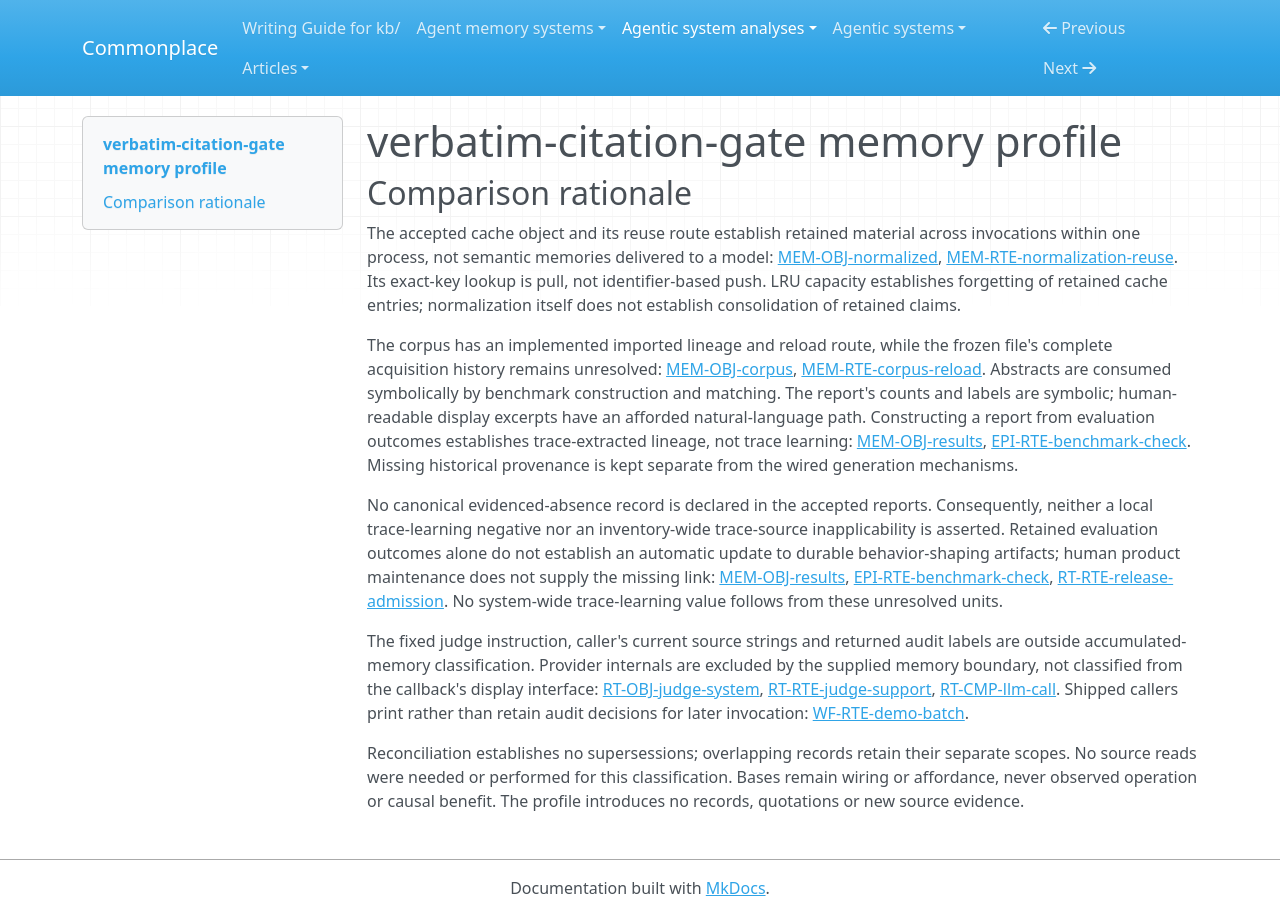

repository: zby/commonplace · page: agentic-system-analyses/retained/tonydzi--verbatim-citation-gate/memory-profile/index.html · generator: mkdocs

---
{
  "type": "agentic-system-analyses/types/agentic-system-memory-profile.md",
  "description": "Memory profile of verbatim-citation-gate: process-local normalization reuse and retained benchmark inputs and outputs.",
  "run-id": "AAS-2026-11-08-verbatim-citation-gate-d205c9f72d5a-01",
  "source-identity": "https://github.com/tonydzi/verbatim-citation-gate",
  "reviewed-boundary": "2113d603031a554ed901a44648307bd3b711ea10",
  "memory-comparison": {
    "version": 2,
    "scope": "Includes raw-key/normalized-value cache retention, acquired benchmark corpus, retained benchmark report, their admissions and later consumers. Excludes static shipped instructions and release artifacts, ordinary current-call inputs and verdicts, external production application memory, and inaccessible provider internals. Corpus and report instance provenance and report-driven later use remain unresolved.",
    "axes": {
      "storage_substrate": {
        "assessment": "known",
        "units": [
          {
            "scope": "Raw keys and normalized values in the process-local cache",
            "assessment": "known",
            "findings": [
              {
                "value": "in-memory",
                "basis": "wired",
                "records": [
                  "memory.md#mem-obj-normalized",
                  "memory.md#mem-rte-normalization-reuse"
                ],
                "note": "Python LRU retention is bounded to 4096 raw string keys."
              }
            ],
            "records": [
              "memory.md#mem-obj-normalized",
              "memory.md#mem-rte-normalization-reuse"
            ],
            "note": "The cache's operative retained strings and lifetime are covered."
          },
          {
            "scope": "Retained benchmark corpus and output report",
            "assessment": "known",
            "findings": [
              {
                "value": "files",
                "basis": "wired",
                "records": [
                  "memory.md#mem-obj-corpus",
                  "memory.md#mem-rte-corpus-reload",
                  "memory.md#mem-obj-results"
                ],
                "note": "Corpus is written and reloaded as a file; report retention is documented by shell redirection and a committed file."
              }
            ],
            "records": [
              "memory.md#mem-obj-corpus",
              "memory.md#mem-rte-corpus-reload",
              "memory.md#mem-obj-results"
            ],
            "note": "Both filesystem JSON artifacts are covered; JSON encoding does not imply a database."
          }
        ],
        "records": [
          "memory.md#mem-obj-normalized",
          "memory.md#mem-rte-normalization-reuse",
          "memory.md#mem-obj-corpus",
          "memory.md#mem-rte-corpus-reload",
          "memory.md#mem-obj-results"
        ],
        "note": "Inventory comprises the cache, corpus and report; static package content and inaccessible provider storage are excluded."
      },
      "representational_form": {
        "assessment": "known",
        "units": [
          {
            "scope": "Cache keys and values at deterministic comparison",
            "assessment": "known",
            "findings": [
              {
                "value": "symbolic",
                "basis": "wired",
                "records": [
                  "memory.md#mem-obj-normalized",
                  "memory.md#mem-rte-normalization-reuse"
                ],
                "note": "The consumer tests localized string units rather than interpreting prose."
              }
            ],
            "records": [
              "memory.md#mem-obj-normalized",
              "memory.md#mem-rte-normalization-reuse"
            ],
            "note": "Fixed string and boundary predicates consume these retained strings."
          },
          {
            "scope": "Corpus structure and abstract text on the benchmark path",
            "assessment": "known",
            "findings": [
              {
                "value": "symbolic",
                "basis": "wired",
                "records": [
                  "memory.md#mem-obj-corpus",
                  "memory.md#mem-rte-corpus-reload"
                ],
                "note": "Document keys, text operations and matching are governed by fixed rules."
              }
            ],
            "records": [
              "memory.md#mem-obj-corpus",
              "memory.md#mem-rte-corpus-reload"
            ],
            "note": "Abstracts contain prose, but their operative benchmark consumption is symbolic matching and case construction."
          },
          {
            "scope": "Retained report counts, labels and display excerpts",
            "assessment": "known",
            "findings": [
              {
                "value": "symbolic",
                "basis": "wired",
                "records": [
                  "memory.md#mem-obj-results"
                ],
                "note": "Counts, expected labels and returned labels are fixed-rule evaluation data."
              },
              {
                "value": "natural-language",
                "basis": "afforded",
                "records": [
                  "memory.md#mem-obj-results"
                ],
                "note": "Truncated quote excerpts are readable to a human inspector, not complete evidence."
              }
            ],
            "records": [
              "memory.md#mem-obj-results"
            ],
            "note": "The record identifies symbolic evaluation data and readable display excerpts, with no hidden model payload."
          }
        ],
        "records": [
          "memory.md#mem-obj-normalized",
          "memory.md#mem-rte-normalization-reuse",
          "memory.md#mem-obj-corpus",
          "memory.md#mem-rte-corpus-reload",
          "memory.md#mem-obj-results"
        ],
        "note": "Forms follow operative consumption paths; natural-language appearance alone does not turn deterministic text matching into semantic interpretation."
      },
      "lineage": {
        "assessment": "partial",
        "units": [
          {
            "scope": "Cache values derived from raw caller strings",
            "assessment": "known",
            "findings": [
              {
                "value": "other-compiled",
                "basis": "wired",
                "records": [
                  "memory.md#mem-obj-normalized",
                  "memory.md#mem-rte-normalization-reuse"
                ],
                "note": "Fixed normalization code produces cached strings."
              }
            ],
            "records": [
              "memory.md#mem-obj-normalized",
              "memory.md#mem-rte-normalization-reuse"
            ],
            "note": "The normalization derivation is explicit, independently of caller authorship."
          },
          {
            "scope": "Builder-produced corpus",
            "assessment": "known",
            "findings": [
              {
                "value": "imported",
                "basis": "wired",
                "records": [
                  "memory.md#mem-obj-corpus",
                  "memory.md#mem-rte-corpus-reload"
                ],
                "note": "External arXiv summaries are unwrapped, filtered and written."
              }
            ],
            "records": [
              "memory.md#mem-obj-corpus",
              "memory.md#mem-rte-corpus-reload"
            ],
            "note": "The implemented acquisition path is known, not authenticated historical provenance of the frozen corpus."
          },
          {
            "scope": "Report-generation path",
            "assessment": "known",
            "findings": [
              {
                "value": "trace-extracted",
                "basis": "wired",
                "records": [
                  "memory.md#mem-obj-results",
                  "epistemic.md#epi-rte-benchmark-check"
                ],
                "note": "Gate return labels and comparison outcomes feed counts and a bounded failure sample."
              }
            ],
            "records": [
              "memory.md#mem-obj-results",
              "epistemic.md#epi-rte-benchmark-check"
            ],
            "note": "Classification concerns implemented aggregate report construction, not the provenance of the committed result instance."
          },
          {
            "scope": "Historical acquisition of the committed corpus and generation of the committed results",
            "assessment": "not-determinable",
            "findings": [],
            "records": [
              "memory.md#mem-obj-corpus",
              "memory.md#mem-rte-corpus-reload",
              "memory.md#mem-obj-results"
            ],
            "note": "No authenticated acquisition history or generating trace establishes these instances' complete lineage."
          }
        ],
        "records": [
          "memory.md#mem-obj-normalized",
          "memory.md#mem-rte-normalization-reuse",
          "memory.md#mem-obj-corpus",
          "memory.md#mem-rte-corpus-reload",
          "memory.md#mem-obj-results",
          "epistemic.md#epi-rte-benchmark-check"
        ],
        "note": "Known generation paths coexist with unresolved historical instance provenance; no observation basis is inferred."
      },
      "behavioral_authority": {
        "assessment": "partial",
        "units": [
          {
            "scope": "Cached normalized strings consumed by deterministic occurrence checks",
            "assessment": "known",
            "findings": [
              {
                "value": "validation",
                "basis": "wired",
                "records": [
                  "memory.md#mem-obj-normalized",
                  "memory.md#mem-rte-normalization-reuse"
                ],
                "note": "Retained normalized content determines whether candidate text matches the required predicate."
              }
            ],
            "records": [
              "memory.md#mem-obj-normalized",
              "memory.md#mem-rte-normalization-reuse"
            ],
            "note": "The fixed matcher consumes retained values as its conformance reference, not standing guidance."
          },
          {
            "scope": "Reloaded corpus consumed by benchmark case construction and gate checking",
            "assessment": "known",
            "findings": [
              {
                "value": "validation",
                "basis": "wired",
                "records": [
                  "memory.md#mem-obj-corpus",
                  "memory.md#mem-rte-corpus-reload",
                  "epistemic.md#epi-rte-benchmark-check"
                ],
                "note": "Retained document text supplies the reference against which quote occurrence and accidental negative cases are checked."
              }
            ],
            "records": [
              "memory.md#mem-obj-corpus",
              "memory.md#mem-rte-corpus-reload",
              "epistemic.md#epi-rte-benchmark-check"
            ],
            "note": "Corpus material defines the evaluation reference and tested input population; no policy update is wired."
          },
          {
            "scope": "Retained report supplied for human inspection",
            "assessment": "known",
            "findings": [
              {
                "value": "knowledge",
                "basis": "afforded",
                "records": [
                  "memory.md#mem-obj-results"
                ],
                "note": "Aggregate rates and failure excerpts can inform a human inspection."
              }
            ],
            "records": [
              "memory.md#mem-obj-results"
            ],
            "note": "The documented output surface affords reference use, not installed runtime control."
          },
          {
            "scope": "Actual report-driven product changes",
            "assessment": "not-determinable",
            "findings": [],
            "records": [
              "memory.md#mem-obj-results",
              "epistemic.md#epi-rte-benchmark-check"
            ],
            "note": "No executable reload into gate policy or judge guidance, or evidenced human use, establishes an authority path from this report to product revision."
          }
        ],
        "records": [
          "memory.md#mem-obj-normalized",
          "memory.md#mem-rte-normalization-reuse",
          "memory.md#mem-obj-corpus",
          "memory.md#mem-rte-corpus-reload",
          "epistemic.md#epi-rte-benchmark-check",
          "memory.md#mem-obj-results"
        ],
        "note": "Authority is local to actual or afforded consumers; current-call verdict vetoes and static judge instruction are not retained-memory authority."
      },
      "write_agency": {
        "assessment": "partial",
        "units": [
          {
            "scope": "Cache miss admission",
            "assessment": "known",
            "findings": [
              {
                "value": "automatic",
                "basis": "wired",
                "records": [
                  "memory.md#mem-rte-normalization-reuse"
                ],
                "note": "Normalization request triggers software cache admission."
              }
            ],
            "records": [
              "memory.md#mem-rte-normalization-reuse"
            ],
            "note": "Code admits the computed value without per-content operator approval."
          },
          {
            "scope": "Builder corpus replacement",
            "assessment": "known",
            "findings": [
              {
                "value": "automatic",
                "basis": "wired",
                "records": [
                  "memory.md#mem-rte-corpus-reload"
                ],
                "note": "Software selects summaries and overwrites the corpus without per-document human veto."
              }
            ],
            "records": [
              "memory.md#mem-rte-corpus-reload"
            ],
            "note": "Starting acquisition is not per-document approval."
          },
          {
            "scope": "Report retention by shell redirection and admission of committed artifacts",
            "assessment": "not-determinable",
            "findings": [],
            "records": [
              "memory.md#mem-obj-results",
              "memory.md#mem-obj-corpus"
            ],
            "note": "The retention command does not establish a human content-approval decision; actual committed-artifact admission control is unresolved."
          }
        ],
        "records": [
          "memory.md#mem-rte-normalization-reuse",
          "memory.md#mem-rte-corpus-reload",
          "memory.md#mem-obj-results",
          "memory.md#mem-obj-corpus"
        ],
        "note": "Automatic cache and builder admissions are supported; generic script invocation and file presence do not establish manual admission."
      },
      "curation_operations": {
        "assessment": "partial",
        "units": [
          {
            "scope": "LRU cache eviction",
            "assessment": "known",
            "findings": [
              {
                "value": "decay",
                "basis": "wired",
                "records": [
                  "memory.md#mem-obj-normalized",
                  "memory.md#mem-rte-normalization-reuse"
                ],
                "note": "LRU eviction forgets retained derived values when capacity is exceeded."
              }
            ],
            "records": [
              "memory.md#mem-obj-normalized",
              "memory.md#mem-rte-normalization-reuse"
            ],
            "note": "Retention is bounded by least-recent use and process lifetime."
          },
          {
            "scope": "Corpus acquisition, key replacement and whole-file overwrite",
            "assessment": "not-determinable",
            "findings": [],
            "records": [
              "memory.md#mem-obj-corpus",
              "memory.md#mem-rte-corpus-reload"
            ],
            "note": "Acquisition, primary-key assignment and overwrite alone do not establish a controlled semantic curation transformation over retained claims."
          },
          {
            "scope": "Lossy benchmark report construction",
            "assessment": "not-determinable",
            "findings": [],
            "records": [
              "memory.md#mem-obj-results",
              "epistemic.md#epi-rte-benchmark-check"
            ],
            "note": "Aggregate computation and display truncation do not establish curation of retained memory; no recorded retained-input transformation warrants consolidation or synthesis."
          }
        ],
        "records": [
          "memory.md#mem-obj-normalized",
          "memory.md#mem-rte-normalization-reuse",
          "memory.md#mem-obj-corpus",
          "memory.md#mem-rte-corpus-reload",
          "memory.md#mem-obj-results",
          "epistemic.md#epi-rte-benchmark-check"
        ],
        "note": "LRU forgetting is supported locally; corpus and report operations do not warrant additional curation values from their route names."
      },
      "read_back_direction": {
        "assessment": "partial",
        "units": [
          {
            "scope": "Exact-key cache reuse",
            "assessment": "known",
            "findings": [
              {
                "value": "pull",
                "basis": "wired",
                "records": [
                  "memory.md#mem-rte-normalization-reuse"
                ],
                "note": "The deterministic consumer requests normalization for a raw string."
              }
            ],
            "records": [
              "memory.md#mem-rte-normalization-reuse"
            ],
            "note": "A later normalization request retrieves its retained value."
          },
          {
            "scope": "Benchmark corpus loading",
            "assessment": "known",
            "findings": [
              {
                "value": "pull",
                "basis": "wired",
                "records": [
                  "memory.md#mem-rte-corpus-reload"
                ],
                "note": "The benchmark explicitly reads corpus JSON before constructing cases."
              }
            ],
            "records": [
              "memory.md#mem-rte-corpus-reload"
            ],
            "note": "Each benchmark invocation requests and loads the entire retained file."
          },
          {
            "scope": "Retained benchmark report",
            "assessment": "not-determinable",
            "findings": [],
            "records": [
              "memory.md#mem-obj-results"
            ],
            "note": "Human inspection is possible, but the records establish no actual later request/delivery route or automatic selector for this file."
          }
        ],
        "records": [
          "memory.md#mem-rte-normalization-reuse",
          "memory.md#mem-rte-corpus-reload",
          "memory.md#mem-obj-results"
        ],
        "note": "Known later-use paths are requested reads; an unresolved report-consumption route prevents complete direction coverage."
      },
      "read_back_signal": {
        "assessment": "not-determinable",
        "units": [
          {
            "scope": "Cache and corpus requested reads",
            "assessment": "inapplicable",
            "findings": [],
            "records": [
              "memory.md#mem-rte-normalization-reuse",
              "memory.md#mem-rte-corpus-reload"
            ],
            "note": "These are pull operations; the exact raw-string key is not a push-selection signal."
          },
          {
            "scope": "Retained report delivery",
            "assessment": "not-determinable",
            "findings": [],
            "records": [
              "memory.md#mem-obj-results"
            ],
            "note": "No later delivery operation establishes a push trigger, selector input or selected retained part."
          }
        ],
        "records": [
          "memory.md#mem-rte-normalization-reuse",
          "memory.md#mem-rte-corpus-reload",
          "memory.md#mem-obj-results"
        ],
        "note": "No controlled push signal is established. Unresolved report consumption prevents a pull-only inventory-wide inapplicability conclusion."
      },
      "trace_learning": {
        "assessment": "not-determinable",
        "units": [
          {
            "scope": "Cache normalization and corpus acquisition routes",
            "assessment": "not-determinable",
            "findings": [],
            "records": [
              "memory.md#mem-rte-normalization-reuse",
              "memory.md#mem-rte-corpus-reload"
            ],
            "note": "Records describe memoization and imported abstracts, not a qualifying automatic trace-to-durable-behavior write. No canonical evidenced-absence record warrants a local \"no\"."
          },
          {
            "scope": "Benchmark results and subsequent product use",
            "assessment": "not-determinable",
            "findings": [],
            "records": [
              "memory.md#mem-obj-results",
              "epistemic.md#epi-rte-benchmark-check",
              "runtime.md#rt-rte-release-admission"
            ],
            "note": "Evaluation feedback is retained, but no report-to-behavior artifact update and later consumer is established. Human maintenance remains separate; no evidenced-absence record warrants \"no\"."
          }
        ],
        "records": [
          "memory.md#mem-rte-normalization-reuse",
          "memory.md#mem-rte-corpus-reload",
          "memory.md#mem-obj-results",
          "epistemic.md#epi-rte-benchmark-check",
          "runtime.md#rt-rte-release-admission"
        ],
        "note": "Neither a qualifying trace-fed learning route nor a bounded evidenced-absence record is supplied; lack of exercised improvement is not a learning-axis negative."
      },
      "trace_source": {
        "assessment": "not-determinable",
        "units": [
          {
            "scope": "Cache and corpus write inputs",
            "assessment": "not-determinable",
            "findings": [],
            "records": [
              "memory.md#mem-rte-normalization-reuse",
              "memory.md#mem-rte-corpus-reload"
            ],
            "note": "No qualifying learning write is established; raw strings and imported abstracts alone do not establish trace-source values."
          },
          {
            "scope": "Retained benchmark feedback and possible later update",
            "assessment": "not-determinable",
            "findings": [],
            "records": [
              "memory.md#mem-obj-results",
              "epistemic.md#epi-rte-benchmark-check"
            ],
            "note": "The report contains evaluation outcomes, but no qualifying automatic behavior-shaping write consumes them. Thus tool-traces is not asserted as a learning source."
          }
        ],
        "records": [
          "memory.md#mem-rte-normalization-reuse",
          "memory.md#mem-rte-corpus-reload",
          "memory.md#mem-obj-results",
          "epistemic.md#epi-rte-benchmark-check"
        ],
        "note": "Inapplicability would require completely assessed bounded absence of qualifying trace learning, which these records do not supply."
      }
    }
  }
}
---

# verbatim-citation-gate memory profile

## Comparison rationale

The accepted cache object and its reuse route establish retained material across invocations within one process, not semantic memories delivered to a model: [MEM-OBJ-normalized](memory.md#mem-obj-normalized), [MEM-RTE-normalization-reuse](memory.md#mem-rte-normalization-reuse). Its exact-key lookup is pull, not identifier-based push. LRU capacity establishes forgetting of retained cache entries; normalization itself does not establish consolidation of retained claims.

The corpus has an implemented imported lineage and reload route, while the frozen file's complete acquisition history remains unresolved: [MEM-OBJ-corpus](memory.md#mem-obj-corpus), [MEM-RTE-corpus-reload](memory.md#mem-rte-corpus-reload). Abstracts are consumed symbolically by benchmark construction and matching. The report's counts and labels are symbolic; human-readable display excerpts have an afforded natural-language path. Constructing a report from evaluation outcomes establishes trace-extracted lineage, not trace learning: [MEM-OBJ-results](memory.md#mem-obj-results), [EPI-RTE-benchmark-check](epistemic.md#epi-rte-benchmark-check). Missing historical provenance is kept separate from the wired generation mechanisms.

No canonical evidenced-absence record is declared in the accepted reports. Consequently, neither a local trace-learning negative nor an inventory-wide trace-source inapplicability is asserted. Retained evaluation outcomes alone do not establish an automatic update to durable behavior-shaping artifacts; human product maintenance does not supply the missing link: [MEM-OBJ-results](memory.md#mem-obj-results), [EPI-RTE-benchmark-check](epistemic.md#epi-rte-benchmark-check), [RT-RTE-release-admission](runtime.md#rt-rte-release-admission). No system-wide trace-learning value follows from these unresolved units.

The fixed judge instruction, caller's current source strings and returned audit labels are outside accumulated-memory classification. Provider internals are excluded by the supplied memory boundary, not classified from the callback's display interface: [RT-OBJ-judge-system](runtime.md#rt-obj-judge-system), [RT-RTE-judge-support](runtime.md#rt-rte-judge-support), [RT-CMP-llm-call](runtime.md#rt-cmp-llm-call). Shipped callers print rather than retain audit decisions for later invocation: [WF-RTE-demo-batch](workflow.md#wf-rte-demo-batch).

Reconciliation establishes no supersessions; overlapping records retain their separate scopes. No source reads were needed or performed for this classification. Bases remain wiring or affordance, never observed operation or causal benefit. The profile introduces no records, quotations or new source evidence.
